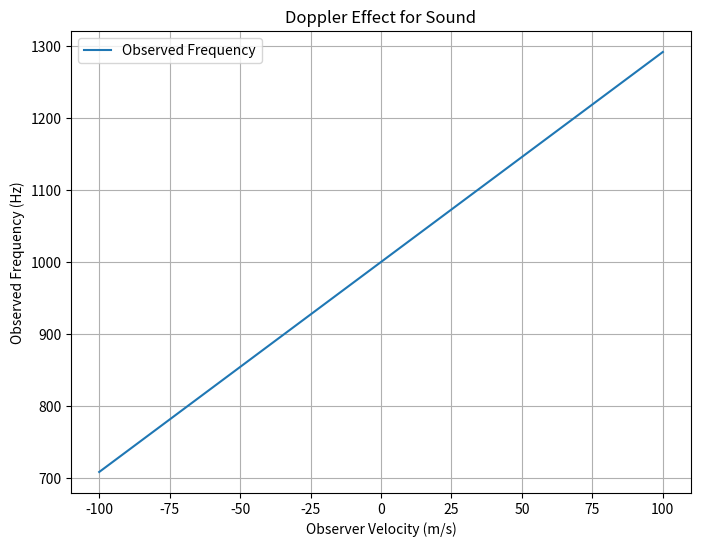
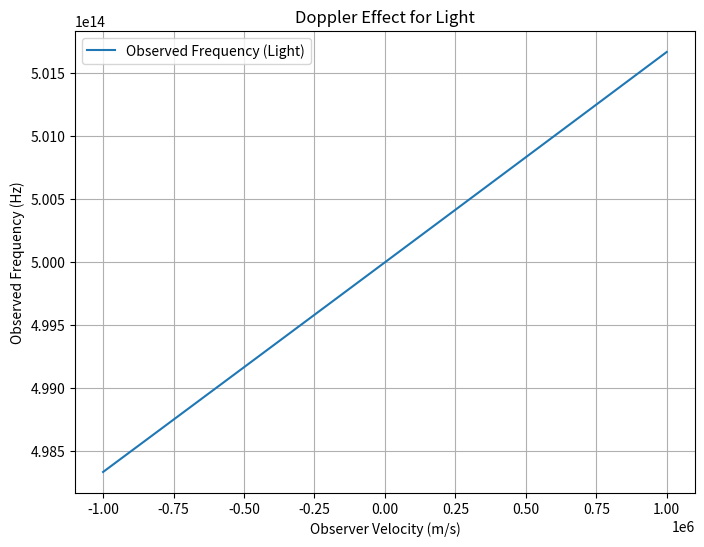

Recreate these plots in Python, in order.
import numpy as np
import matplotlib.pyplot as plt

# Constants
speed_of_sound = 343  # speed of sound in air (m/s)
source_frequency = 1000  # frequency of the sound emitted by the source (Hz)

# Doppler formula for sound
def doppler_sound(v_source, v_observer, frequency):
    return frequency * (speed_of_sound + v_observer) / (speed_of_sound - v_source)

# Relative speeds (positive for moving towards, negative for moving away)
velocities = np.linspace(-100, 100, 100)  # observer moving towards and away from the source
frequencies = doppler_sound(0, velocities, source_frequency)  # assuming the source is stationary

# Plot the results
plt.figure(figsize=(8, 6))
plt.plot(velocities, frequencies, label="Observed Frequency")
plt.xlabel("Observer Velocity (m/s)")
plt.ylabel("Observed Frequency (Hz)")
plt.title("Doppler Effect for Sound")
plt.grid(True)
plt.legend()
plt.show()
def doppler_light(v, frequency, speed_of_light=3e8):
    return frequency * np.sqrt((1 + v / speed_of_light) / (1 - v / speed_of_light))

# Define parameters
light_source_frequency = 5e14  # frequency of visible light (Hz)

# Calculate Doppler shift for different velocities
velocities_light = np.linspace(-1e6, 1e6, 100)  # observer moving at high speeds (m/s)
frequencies_light = doppler_light(velocities_light, light_source_frequency)

# Plot the results
plt.figure(figsize=(8, 6))
plt.plot(velocities_light, frequencies_light, label="Observed Frequency (Light)")
plt.xlabel("Observer Velocity (m/s)")
plt.ylabel("Observed Frequency (Hz)")
plt.title("Doppler Effect for Light")
plt.grid(True)
plt.legend()
plt.show()
